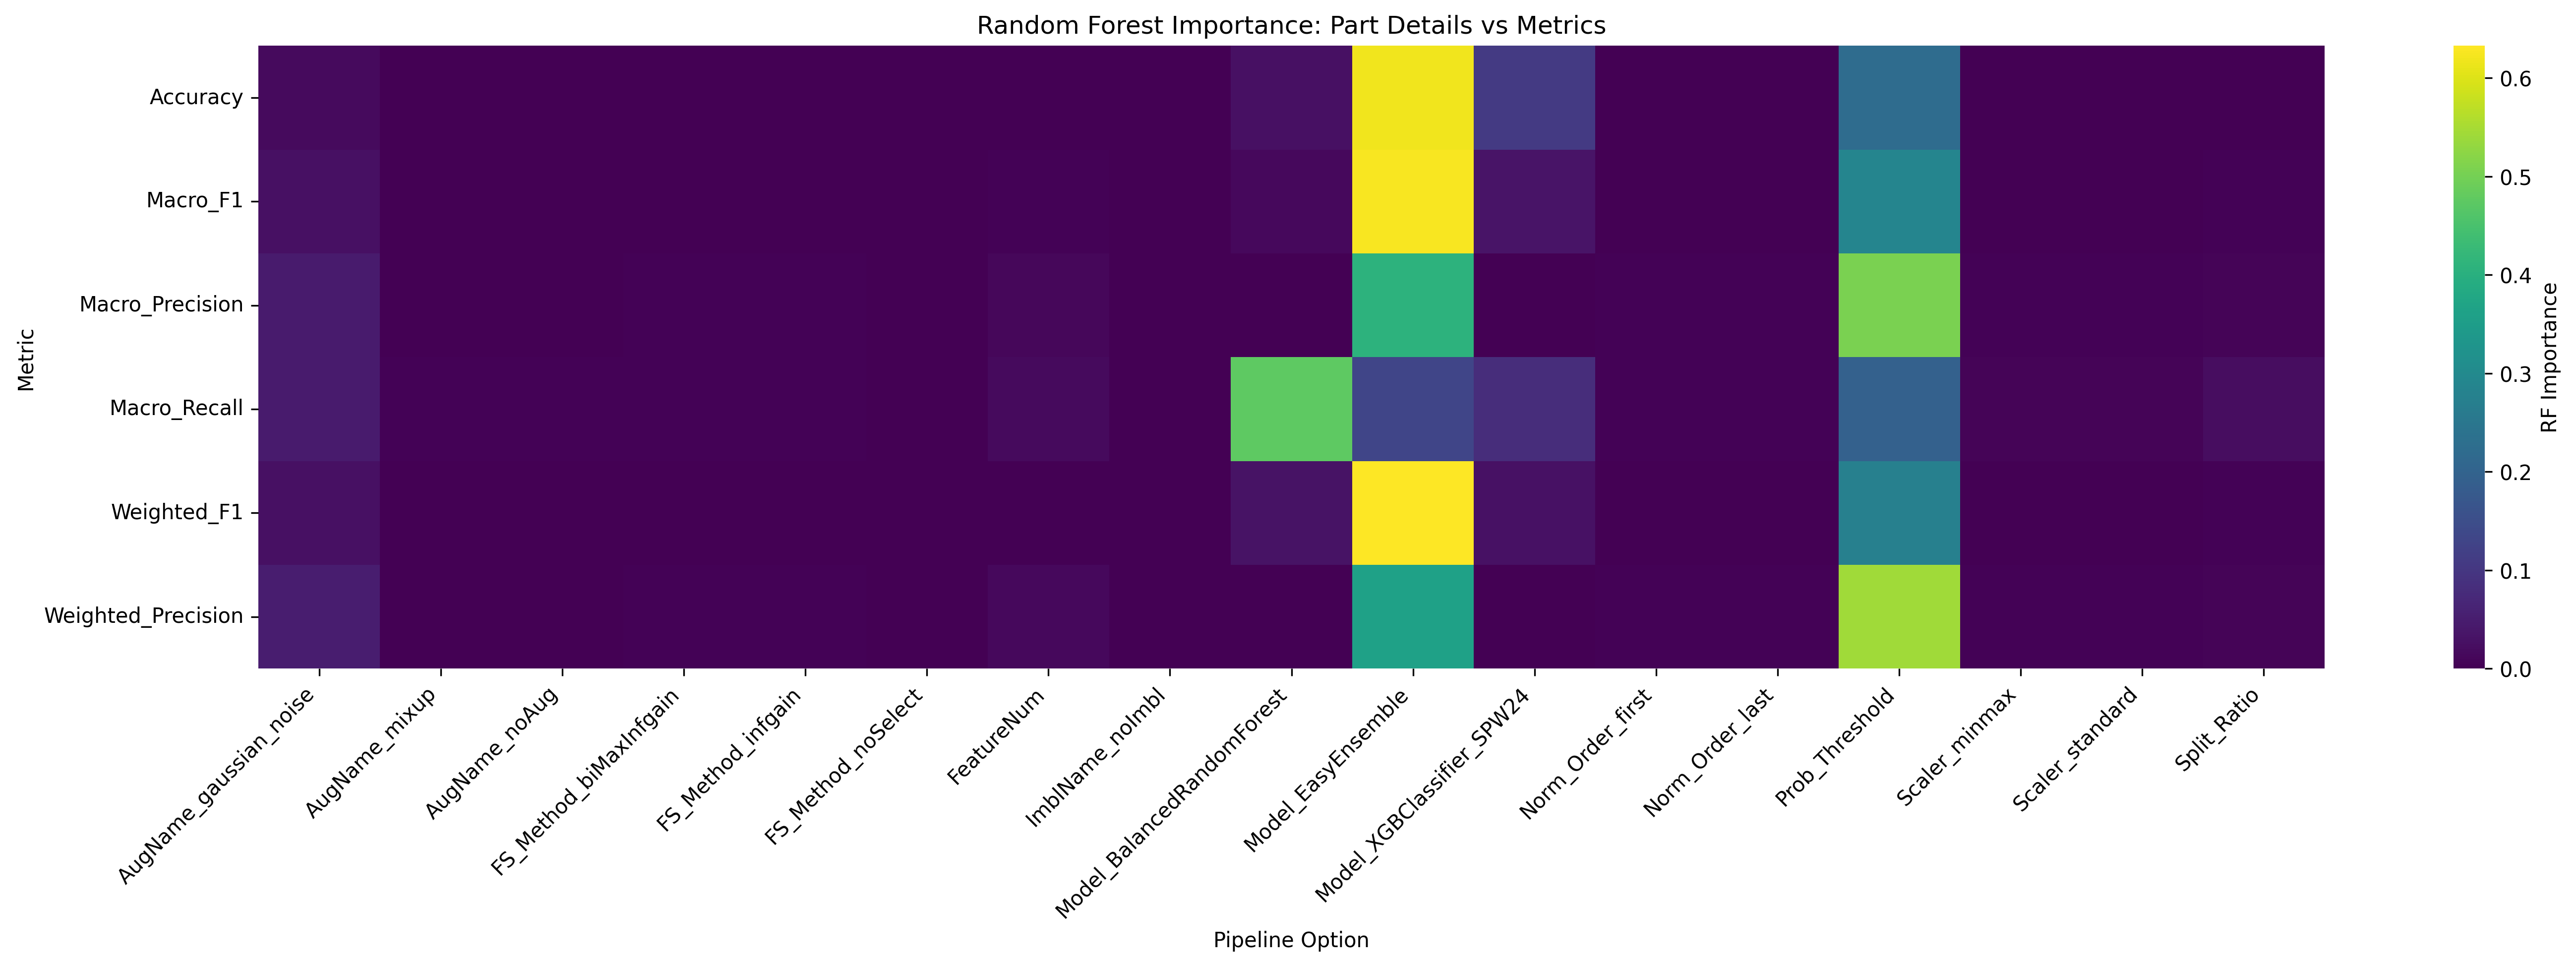

Values plotted in this chart, from the file beside it:
Metric, AugName_gaussian_noise, AugName_mixup, AugName_noAug, FS_Method_biMaxInfgain, FS_Method_infgain, FS_Method_noSelect, FeatureNum, ImblName_noImbl, Model_BalancedRandomForest, Model_EasyEnsemble, Model_XGBClassifier_SPW24, Norm_Order_first, Norm_Order_last, Prob_Threshold, Scaler_minmax, Scaler_standard, Split_Ratio
Accuracy, 0.01674, 0.0003305, 0.0004204, 0.0003292, 0.0006249, 9.275142414661736e-05, 0.001488, 0.0, 0.02706, 0.6204, 0.1085, 0.0003534, 0.0003406, 0.2201, 0.0005432, 0.0008033, 0.001943
Macro_F1, 0.02665, 0.000682, 0.0006552, 0.0006924, 0.000992, 0.0001983, 0.002998, 0.0, 0.01452, 0.6263, 0.03299, 0.0007506, 0.0007364, 0.2871, 0.0006755, 0.0006989, 0.00342
Macro_Precision, 0.04617, 0.001365, 0.001518, 0.003034, 0.003335, 0.0007294, 0.01213, 0.0, 0.0003614, 0.4059, 0.000446, 0.003421, 0.003298, 0.5063, 0.003065, 0.002933, 0.005999
Macro_Recall, 0.04673, 0.002983, 0.003156, 0.003583, 0.004017, 0.0009824, 0.01515, 0.0, 0.4765, 0.129, 0.08025, 0.003815, 0.003756, 0.1951, 0.006948, 0.006774, 0.02123
Weighted_F1, 0.02479, 0.0005378, 0.0005613, 0.0005563, 0.0008024, 0.0001555, 0.002352, 0.0, 0.03065, 0.6328, 0.02898, 0.0005603, 0.0005611, 0.2722, 0.0007019, 0.0006419, 0.00316
Weighted_Precision, 0.05042, 0.001322, 0.001569, 0.003364, 0.003498, 0.0007498, 0.01309, 0.0, 0.0004304, 0.3615, 0.0003733, 0.003763, 0.003526, 0.5435, 0.003345, 0.003088, 0.006427
